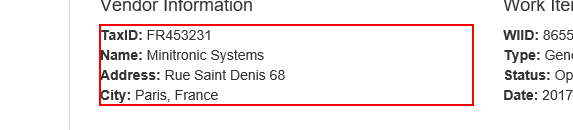
Task: Level3-2
Workflow: System1_ExtractTaxID

Step 1: get-text from the paragraph
